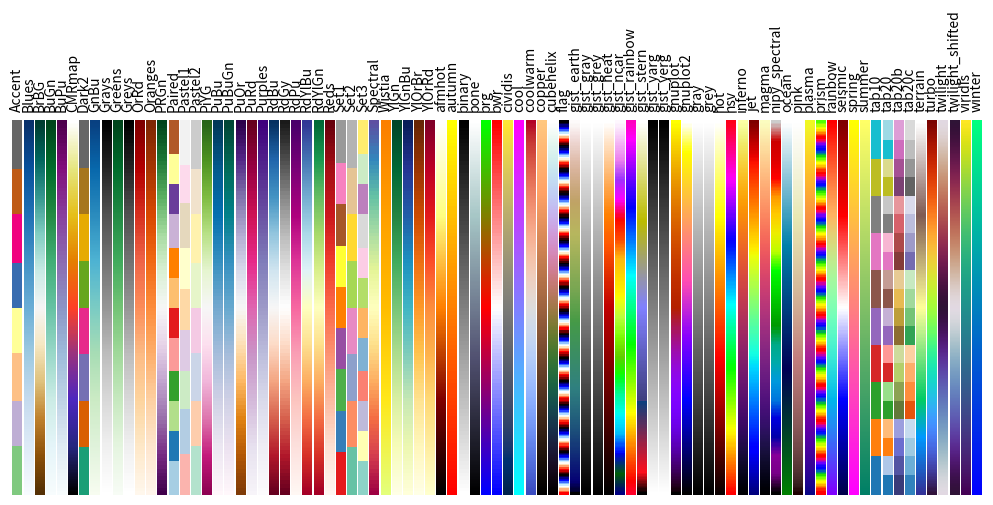

Python code for this plot:
import numpy as np

import matplotlib
import matplotlib.pyplot as plt


plt.rc("text", usetex=False)
a = np.outer(np.arange(0, 1, 0.01), np.ones(10))

plt.figure(figsize=(10, 5))
plt.subplots_adjust(top=0.8, bottom=0.05, left=0.01, right=0.99)
maps = [m for m in matplotlib.colormaps if not m.endswith("_r")]
maps.sort()
l = len(maps) + 1

for i, m in enumerate(maps):
    plt.subplot(1, l, i + 1)
    plt.axis("off")
    plt.imshow(a, aspect="auto", cmap=plt.get_cmap(m), origin="lower")
    plt.title(m, rotation=90, fontsize=10, va="bottom")

plt.show()